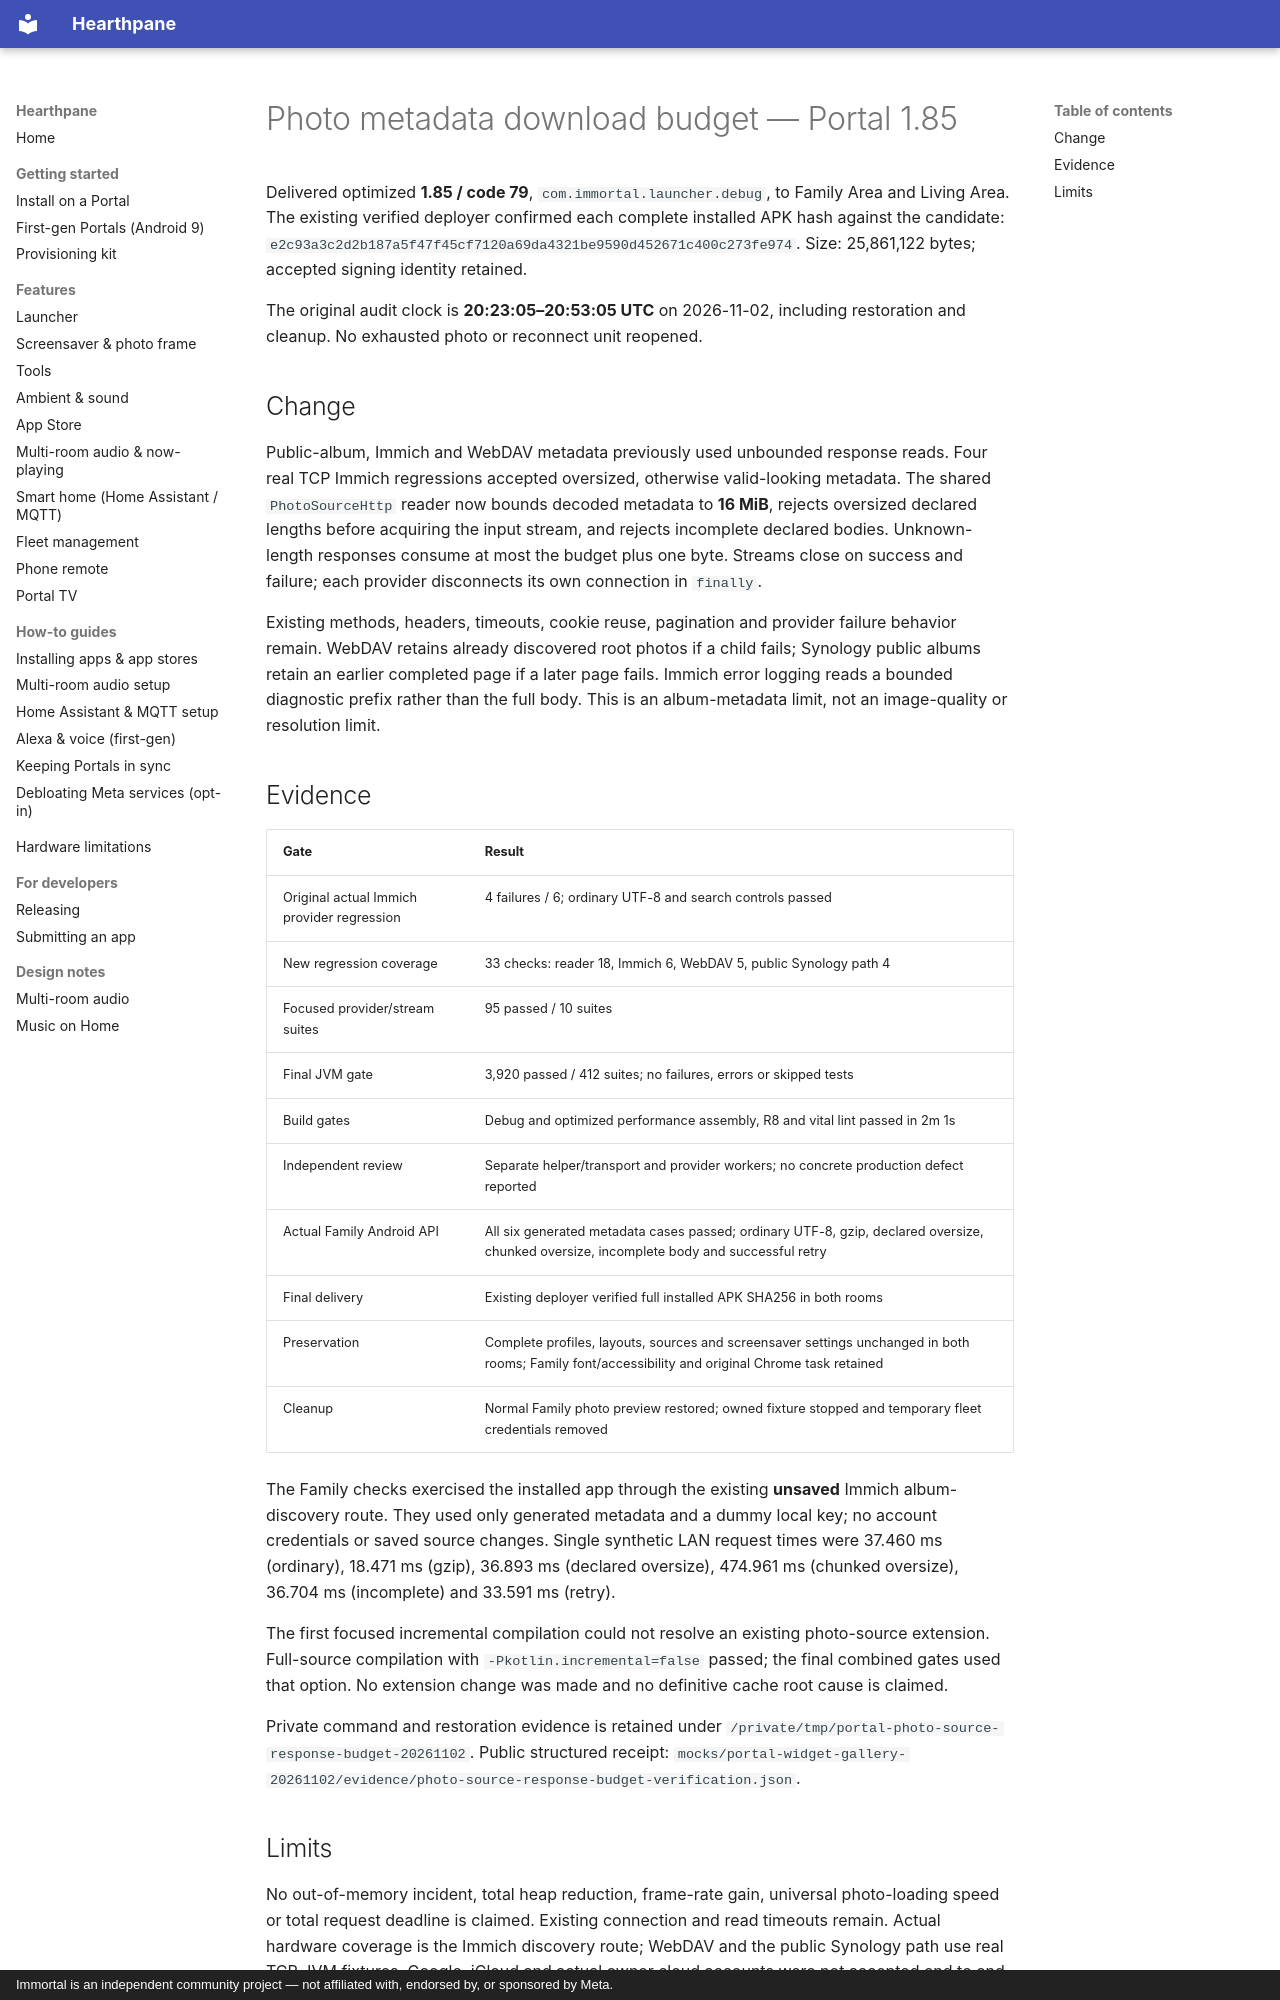

repository: rlchandani/portal-prime · page: portal-photo-source-response-budget-2026-11-02/index.html · generator: mkdocs · copyright: Immortal is an independent community project — not affiliated with, endorsed by, or sponsored by Meta.

# Photo metadata download budget — Portal 1.85

Delivered optimized **1.85 / code 79**, `com.immortal.launcher.debug`, to Family
Area and Living Area. The existing verified deployer confirmed each complete
installed APK hash against the candidate:
`e2c93a3c2d2b187a5f47f45cf7120a69da4321be9590d452671c400c273fe974`.
Size: 25,861,122 bytes; accepted signing identity retained.

The original audit clock is **20:23:05–20:53:05 UTC** on 2026-11-02,
including restoration and cleanup. No exhausted photo or reconnect unit reopened.

## Change

Public-album, Immich and WebDAV metadata previously used unbounded response reads.
Four real TCP Immich regressions accepted oversized, otherwise valid-looking
metadata. The shared `PhotoSourceHttp` reader now bounds decoded metadata to
**16 MiB**, rejects oversized declared lengths before acquiring the input stream,
and rejects incomplete declared bodies. Unknown-length responses consume at most
the budget plus one byte. Streams close on success and failure; each provider
disconnects its own connection in `finally`.

Existing methods, headers, timeouts, cookie reuse, pagination and provider failure
behavior remain. WebDAV retains already discovered root photos if a child fails;
Synology public albums retain an earlier completed page if a later page fails.
Immich error logging reads a bounded diagnostic prefix rather than the full body.
This is an album-metadata limit, not an image-quality or resolution limit.

## Evidence

| Gate | Result |
|---|---|
| Original actual Immich provider regression | 4 failures / 6; ordinary UTF-8 and search controls passed |
| New regression coverage | 33 checks: reader 18, Immich 6, WebDAV 5, public Synology path 4 |
| Focused provider/stream suites | 95 passed / 10 suites |
| Final JVM gate | 3,920 passed / 412 suites; no failures, errors or skipped tests |
| Build gates | Debug and optimized performance assembly, R8 and vital lint passed in 2m 1s |
| Independent review | Separate helper/transport and provider workers; no concrete production defect reported |
| Actual Family Android API | All six generated metadata cases passed; ordinary UTF-8, gzip, declared oversize, chunked oversize, incomplete body and successful retry |
| Final delivery | Existing deployer verified full installed APK SHA256 in both rooms |
| Preservation | Complete profiles, layouts, sources and screensaver settings unchanged in both rooms; Family font/accessibility and original Chrome task retained |
| Cleanup | Normal Family photo preview restored; owned fixture stopped and temporary fleet credentials removed |

The Family checks exercised the installed app through the existing **unsaved**
Immich album-discovery route. They used only generated metadata and a dummy local
key; no account credentials or saved source changes. Single synthetic LAN request
times were 37.460 ms (ordinary), 18.471 ms (gzip), 36.893 ms (declared oversize),
474.961 ms (chunked oversize), 36.704 ms (incomplete) and 33.591 ms (retry).

The first focused incremental compilation could not resolve an existing
photo-source extension. Full-source compilation with `-Pkotlin.incremental=false`
passed; the final combined gates used that option. No extension change was made
and no definitive cache root cause is claimed.

Private command and restoration evidence is retained under
`/private/tmp/portal-photo-source-response-budget-20261102`.
Public structured receipt:
`mocks/portal-widget-gallery-20261102/evidence/photo-source-response-budget-verification.json`.
